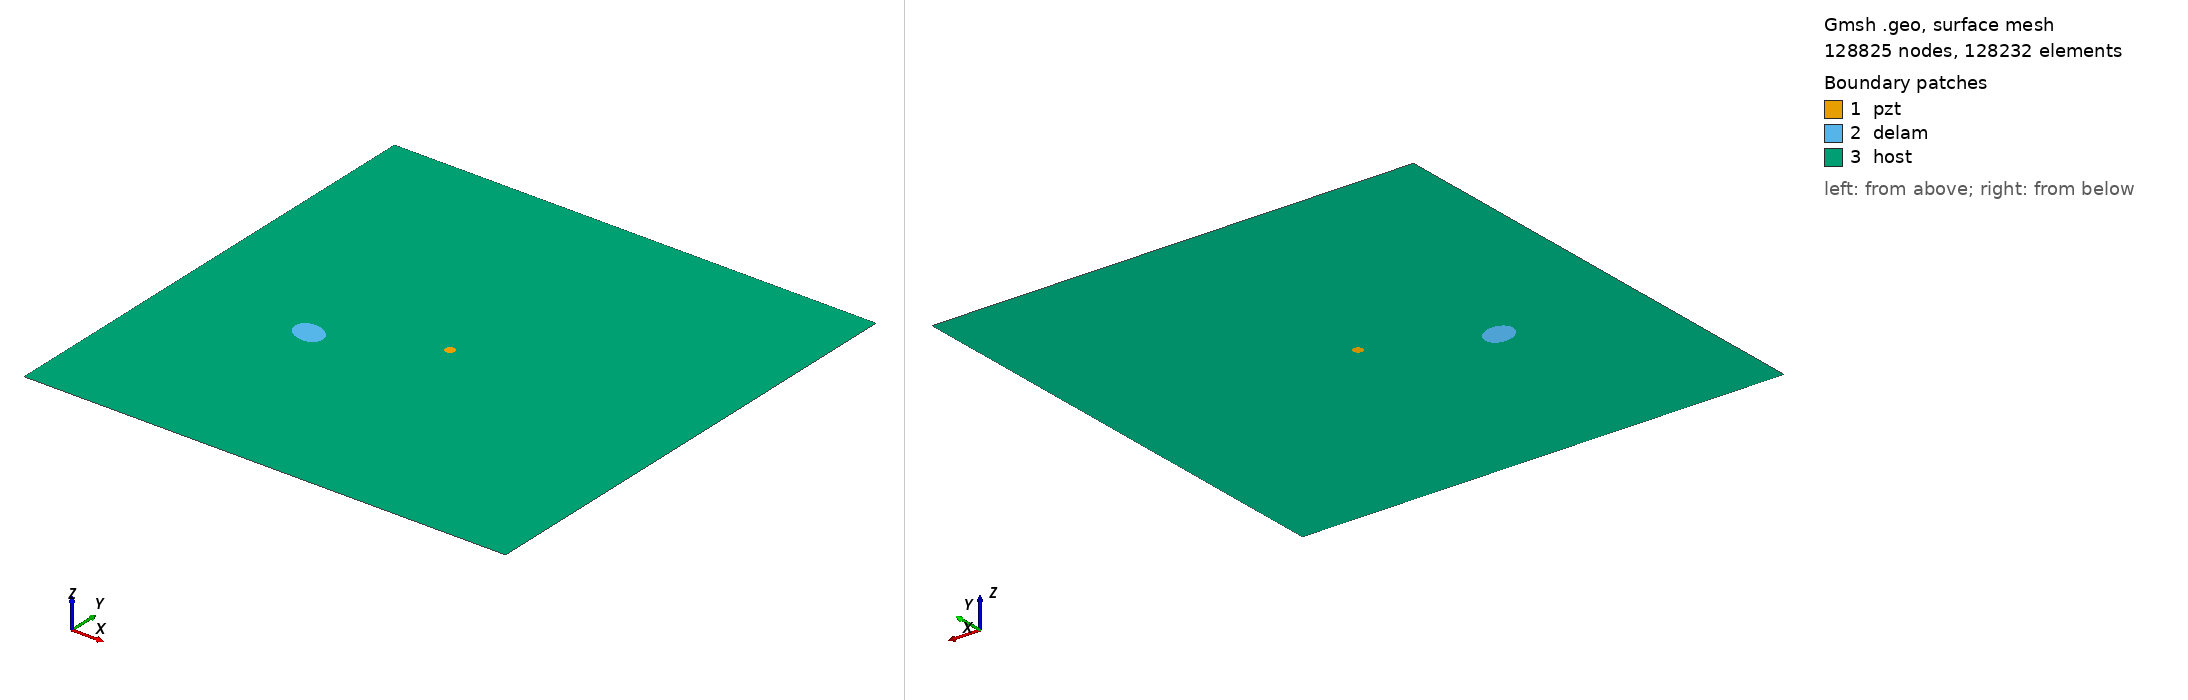

Gmsh geometry script, surface-meshed: 128825 nodes, 128232 surface elements. Boundary patches (legend numbers): 1 pzt, 2 delam, 3 host. Left view from above one corner, right view from below the opposite corner. Legend entries are the model's physical surfaces. The drawing asked Gmsh for element sizes between 1% and 20% of the model's largest extent; the script's own settings can give other sizes.

=== m2_rand_single_delam_263.geo (drawn) ===
SetFactory("OpenCASCADE");
L=0.500000; 
W=0.500000; 
a=0.017167; 
b=0.012870; 
x=0.139740; 
y=0.202843; 
alpha=0.872236 *Pi; 
r=0.005000; 
xpzt=0.250000; 
ypzt=0.250000; 
//+
Point(1) = {0, 0, 0, 1.0};
//+
Point(2) = {L, 0, 0, 1.0};
//+
Point(3) = {L, W, 0, 1.0};
//+
Point(4) = {0, W, 0, 1.0};
//+
Line(1) = {1, 2};
//+
Line(2) = {2, 3};
//+
Line(3) = {3, 4};
//+
Line(4) = {4, 1};
//+
Circle(5) = {xpzt, ypzt, -0, r, 0, 2*Pi};
//+
Ellipse(6) = {x, y, -0, a, b, 0, 2*Pi};
//+
Rotate {{0, 0, 1}, {x, y, 0}, alpha} {
  Curve{6}; 
}
//+
Curve Loop(1) = {4, 1, 2, 3};
//+
Curve Loop(2) = {6};
//+
Curve Loop(3) = {5};
//+
Curve Loop(4) = {6};
//+
Curve Loop(5) = {5};
//+
Plane Surface(1) = {5};
//+
Plane Surface(2) = {4};
//+
Plane Surface(3) = {1, 2, 3};
//+
Point(9) = {xpzt, ypzt, 0, 1.0};
//+
Point{9} In Surface {1};// mesh node at centre of pzt
//+
Physical Surface("pzt") = {1};
//+
Physical Surface("delam") = {2};
//+
Physical Surface("host") = {3};

Mesh.Algorithm = 6; // Frontal
Mesh.CharacteristicLengthFactor = 0.034000;
Mesh.CharacteristicLengthMin = 0.001000;
Mesh.CharacteristicLengthMax = 0.200000;
Mesh.RecombineAll = 1; // Apply recombination algorithm
Mesh.SubdivisionAlgorithm = 1; // 1: all quadrangles
Mesh.Smoothing = 1;
